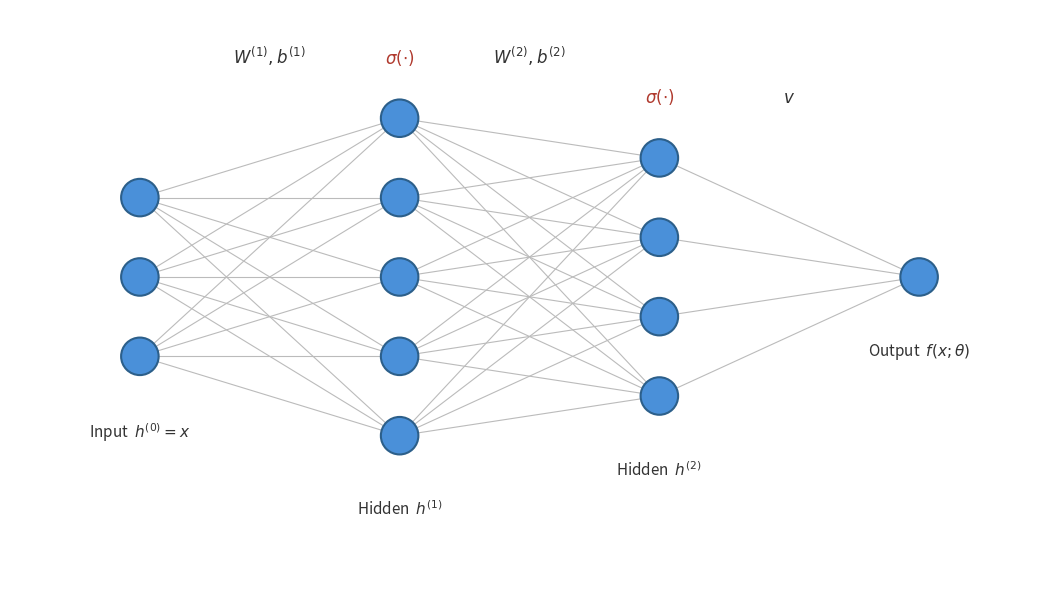

This figure's Python source: (Note: this script raises an exception after producing the figure.)
import matplotlib.pyplot as plt
import numpy as np

fig, ax = plt.subplots(figsize=(12, 6))

# Layer configuration: (num_nodes, x_position, label)
layers = [
    (3, 0.0, r'Input  $h^{(0)} = x$'),
    (5, 1.8, r'Hidden  $h^{(1)}$'),
    (4, 3.6, r'Hidden  $h^{(2)}$'),
    (1, 5.4, r'Output  $f(x;\theta)$'),
]

node_radius = 0.13
node_color = '#4A90D9'
edge_color = '#BBBBBB'
spacing = 0.55

# Compute y positions for each layer (centered vertically)
positions = []
for n_nodes, x, label in layers:
    ys = np.linspace(-(n_nodes - 1) / 2 * spacing, (n_nodes - 1) / 2 * spacing, n_nodes)
    positions.append([(x, y) for y in ys])

# Draw edges between consecutive layers
for i in range(len(layers) - 1):
    for (x1, y1) in positions[i]:
        for (x2, y2) in positions[i + 1]:
            ax.plot([x1, x2], [y1, y2], color=edge_color, linewidth=0.8, zorder=1)

# Draw nodes
for layer_pos in positions:
    for (x, y) in layer_pos:
        circle = plt.Circle((x, y), node_radius, color=node_color,
                             ec='#2C5F8A', linewidth=1.5, zorder=2)
        ax.add_patch(circle)

# Draw layer labels below each layer
for idx, (n_nodes, x, label) in enumerate(layers):
    y_bottom = min(y for _, y in positions[idx]) - 0.45
    ax.text(x, y_bottom, label, ha='center', va='top', fontsize=11,
            fontstyle='italic', color='#333333')

# Annotation: W^(1), b^(1) between input and h^(1)
x_mid_1 = (layers[0][1] + layers[1][1]) / 2
y_top_1 = max(max(y for _, y in positions[0]), max(y for _, y in positions[1]))
ax.text(x_mid_1, y_top_1 + 0.35, r'$W^{(1)}, b^{(1)}$',
        ha='center', va='bottom', fontsize=12, color='#333333')

# Annotation: sigma above h^(1)
y_top_h1 = max(y for _, y in positions[1])
ax.text(layers[1][1], y_top_h1 + 0.35, r'$\sigma(\cdot)$',
        ha='center', va='bottom', fontsize=12, color='#B03A2E')

# Annotation: W^(2), b^(2) between h^(1) and h^(2)
x_mid_2 = (layers[1][1] + layers[2][1]) / 2
y_top_2 = max(max(y for _, y in positions[1]), max(y for _, y in positions[2]))
ax.text(x_mid_2, y_top_2 + 0.35, r'$W^{(2)}, b^{(2)}$',
        ha='center', va='bottom', fontsize=12, color='#333333')

# Annotation: sigma above h^(2)
y_top_h2 = max(y for _, y in positions[2])
ax.text(layers[2][1], y_top_h2 + 0.35, r'$\sigma(\cdot)$',
        ha='center', va='bottom', fontsize=12, color='#B03A2E')

# Annotation: v (readout) between h^(2) and output
x_mid_3 = (layers[2][1] + layers[3][1]) / 2
y_top_3 = max(max(y for _, y in positions[2]), max(y for _, y in positions[3]))
ax.text(x_mid_3, y_top_3 + 0.35, r'$v$',
        ha='center', va='bottom', fontsize=12, color='#333333')

ax.set_xlim(-0.9, 6.3)
ax.set_ylim(-2.1, 1.85)
ax.set_aspect('equal')
ax.axis('off')

plt.tight_layout()
plt.savefig('assets/backpropagation-chain-rule/mlp-architecture.png',
            dpi=150, bbox_inches='tight', facecolor='white')
